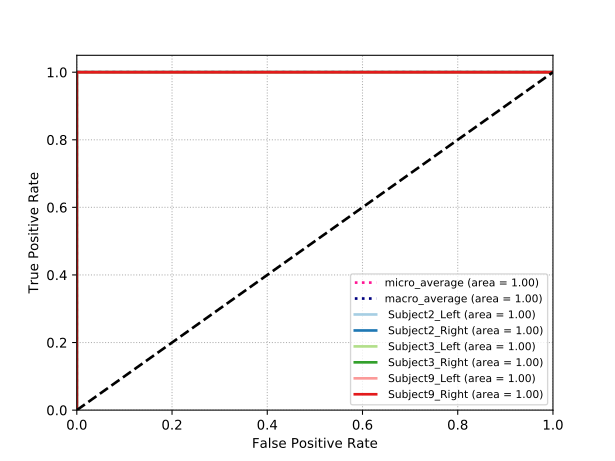

Data behind this chart, as committed beside it:
classes, fpr, tpr, auc
Subject2_Left, 0.0, 0.0, 1.0
Subject2_Left, 0.0, 0.05, 1.0
Subject2_Left, 0.0, 0.45, 1.0
Subject2_Left, 0.0, 0.55, 1.0
Subject2_Left, 0.0, 1.0, 1.0
Subject2_Left, 0.19, 1.0, 1.0
Subject2_Left, 0.23, 1.0, 1.0
Subject2_Left, 0.24, 1.0, 1.0
Subject2_Left, 0.27, 1.0, 1.0
Subject2_Left, 0.28, 1.0, 1.0
Subject2_Left, 0.33, 1.0, 1.0
Subject2_Left, 0.36, 1.0, 1.0
Subject2_Left, 0.43, 1.0, 1.0
Subject2_Left, 0.44, 1.0, 1.0
Subject2_Left, 0.46, 1.0, 1.0
Subject2_Left, 1.0, 1.0, 1.0
Subject2_Right, 0.0, 0.0, 1.0
Subject2_Right, 0.0, 0.05, 1.0
Subject2_Right, 0.0, 1.0, 1.0
Subject2_Right, 0.02, 1.0, 1.0
Subject2_Right, 0.04, 1.0, 1.0
Subject2_Right, 0.07, 1.0, 1.0
Subject2_Right, 0.11, 1.0, 1.0
Subject2_Right, 0.2, 1.0, 1.0
Subject2_Right, 0.22, 1.0, 1.0
Subject2_Right, 0.26, 1.0, 1.0
Subject2_Right, 0.28, 1.0, 1.0
Subject2_Right, 0.3, 1.0, 1.0
Subject2_Right, 0.35, 1.0, 1.0
Subject2_Right, 0.39, 1.0, 1.0
Subject2_Right, 0.42, 1.0, 1.0
Subject2_Right, 0.43, 1.0, 1.0
Subject2_Right, 0.48, 1.0, 1.0
Subject2_Right, 0.49, 1.0, 1.0
Subject2_Right, 0.65, 1.0, 1.0
Subject2_Right, 0.66, 1.0, 1.0
Subject2_Right, 0.69, 1.0, 1.0
Subject2_Right, 0.71, 1.0, 1.0
Subject2_Right, 0.76, 1.0, 1.0
Subject2_Right, 1.0, 1.0, 1.0
Subject3_Left, 0.0, 0.0, 1.0
Subject3_Left, 0.0, 0.05, 1.0
Subject3_Left, 0.0, 1.0, 1.0
Subject3_Left, 0.38, 1.0, 1.0
Subject3_Left, 0.4, 1.0, 1.0
Subject3_Left, 0.46, 1.0, 1.0
Subject3_Left, 0.48, 1.0, 1.0
Subject3_Left, 0.59, 1.0, 1.0
Subject3_Left, 0.61, 1.0, 1.0
Subject3_Left, 0.62, 1.0, 1.0
Subject3_Left, 0.67, 1.0, 1.0
Subject3_Left, 0.7, 1.0, 1.0
Subject3_Left, 0.73, 1.0, 1.0
Subject3_Left, 0.81, 1.0, 1.0
Subject3_Left, 0.84, 1.0, 1.0
Subject3_Left, 0.86, 1.0, 1.0
Subject3_Left, 1.0, 1.0, 1.0
Subject3_Right, 0.0, 0.0, 1.0
Subject3_Right, 0.0, 0.05, 1.0
Subject3_Right, 0.0, 1.0, 1.0
... 171 more rows
